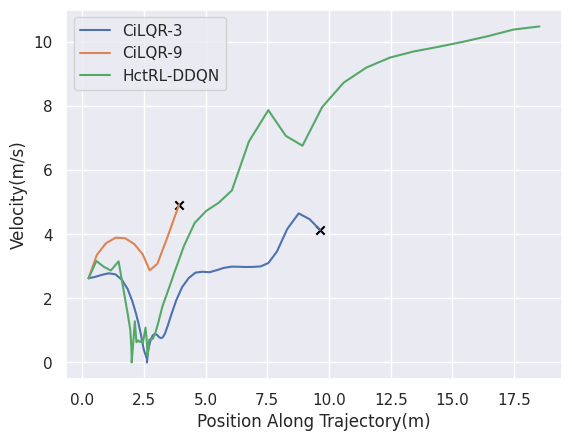

Write the Python code that produced this figure.
import matplotlib.pyplot as plt
import seaborn as sns
sns.set(style="darkgrid")
#cilqr3
v1=[2.625114473694433, 2.669229492702583, 2.732772764079776, 2.780504285686656, 2.7475771770304247, 2.5768729004474555, 2.294548273558498, 1.9158030006208113, 1.522150577104055, 1.161819819590077, 0.8532280176903483, 0.6027321986251095, 0.4333156017569799, 0.3369100038137944, 0.2761674925195844, 0.22697875951361912, 0.18189802912884612, 0.14515851738124141, 0.1271691955032153, 0.06615859148910005, 0.0, 0.0, 0.0, 0.04265261745941771, 0.2502850358494709, 0.479772401746493, 0.6900994110039319, 0.8436840620573015, 0.8897687968788233, 0.8613906409782995, 0.7941126318645313, 0.7583432131971911, 0.7798649043563397, 0.9001329187837006, 1.1518726781717898, 1.5129915474107798, 1.9467863134515835, 2.348967274898919, 2.6312704116508585, 2.802954066043421, 2.8290749838866764, 2.8137766484936058, 2.877482417098402, 2.949304684523493, 2.9874508268575957, 2.9852930477203015, 2.977382992594569, 2.98104854225248, 2.9974730502766027, 3.1018604392204083, 3.4592790337044836, 4.15992101632957, 4.649607675696032, 4.465733024280855, 4.135482907042758]
#cilqr9
v2=[2.625114473694433, 3.3528824879359878, 3.720546773307912, 3.8917072199509075, 3.873806508358141, 3.6931386881629464, 3.3754659207214543, 2.872241700298133, 3.0744726232454913, 3.856678992459029, 4.913726618679173]
#hctrl
v3=[2.625114473694433, 3.163782203137598, 2.985394778617586, 2.868468891205949, 3.1531587823261895, 2.1824308929627696, 1.5134555942729142, 1.0267363627310675, 0.451588774114697, 0.1264193055479606, 0.0, 0.0, 1.2826765187513587, 0.6325182729532403, 0.6885491311822286, 0.6361231694076634, 0.6824348436379045, 0.6021328730935117, 1.08758675293818, 0.5817054343713001, 0.21425837146345345, 0.7129606534066482, 0.7202034840710178, 0.7401113894842977, 0.8938517678169933, 1.220423085471316, 1.7460157057985861, 2.225252519541833, 2.8538077925786896, 3.629546001604643, 4.351197499808095, 4.729422442935429, 4.9793329535594975, 5.366177490630275, 6.888816507950104, 7.867774058439327, 7.068883234021829, 6.759736448842311, 7.9631406773274005, 8.727732593854135, 9.198359862187425, 9.508051285798752, 9.70036086418458, 9.843360459546313, 10.000266452031221, 10.177355115578846, 10.384037482075458, 10.48031144026966]


x1=[]
xx=0
for v in v1:
    xx=xx+v*0.1
    x1.append(xx)
plt.plot(x1,v1)

x2=[]
xx=0
for v in v2:
    xx=xx+v*0.1
    x2.append(xx)
plt.plot(x2,v2)


x3=[]
xx=0
for v in v3:
    xx=xx+v*0.1
    x3.append(xx)
plt.plot(x3,v3)
plt.legend(['CiLQR-3','CiLQR-9','HctRL-DDQN'])
plt.scatter([x1[-1]],[v1[-1]],c=[0,0,0],marker='x')
plt.scatter([x2[-1]],[v2[-1]],c=[0,0,0],marker='x')
plt.ylabel('Velocity(m/s)')
plt.xlabel('Position Along Trajectory(m)')
plt.show()

